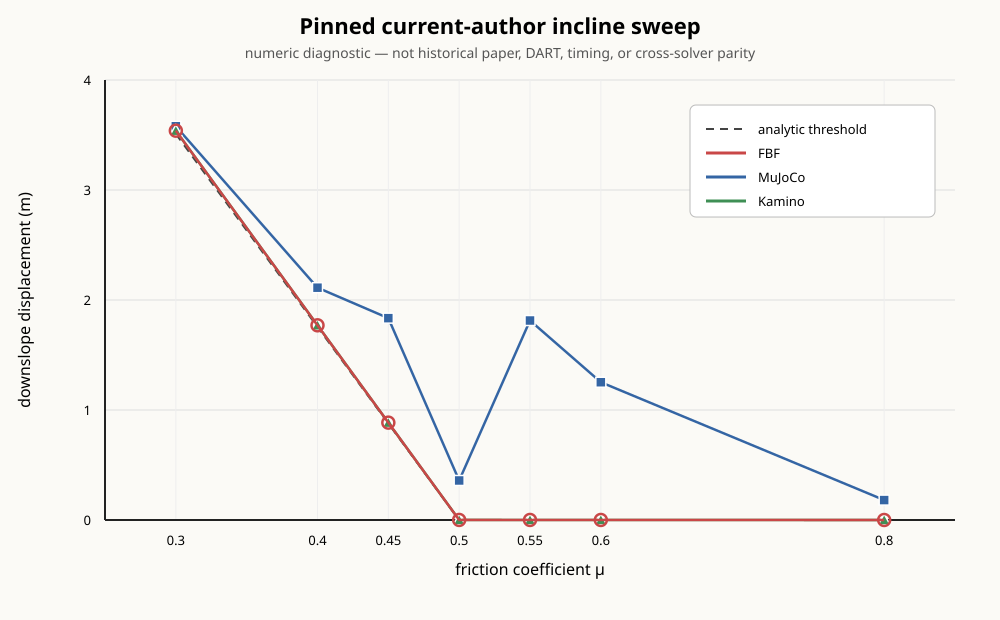

Values plotted in this chart, from the file beside it:
solver, mu, tangential_displacement_m, steps, contacts_per_step, configured_converged_flags, configured_nonconverged_flags, timing_evidence_eligible
fbf, 0.3, 3.539, 120, 4, 120, 0, false
fbf, 0.4, 1.77, 120, 4, 120, 0, false
fbf, 0.45, 0.8852, 120, 4, 120, 0, false
fbf, 0.5, 0.0005019, 120, 4, 120, 0, false
fbf, 0.55, 0.0004281, 120, 4, 119, 1, false
fbf, 0.6, 0.0003563, 120, 4, 120, 0, false
fbf, 0.8, 6.8839139364876853e-05, 120, 4, 120, 0, false
mujoco, 0.3, 3.579, 120, 4, , , false
mujoco, 0.4, 2.112, 120, 4, , , false
mujoco, 0.45, 1.835, 120, 4, , , false
mujoco, 0.5, 0.3593, 120, 4, , , false
mujoco, 0.55, 1.814, 120, 4, , , false
mujoco, 0.6, 1.252, 120, 4, , , false
mujoco, 0.8, 0.1811, 120, 4, , , false
kamino, 0.3, 3.539, 120, 4, , , false
kamino, 0.4, 1.77, 120, 4, , , false
kamino, 0.45, 0.8852, 120, 4, , , false
kamino, 0.5, 0.0005009, 120, 4, , , false
kamino, 0.55, 0.0004281, 120, 4, , , false
kamino, 0.6, 0.0003563, 120, 4, , , false
kamino, 0.8, 6.8879123376124572e-05, 120, 4, , , false
